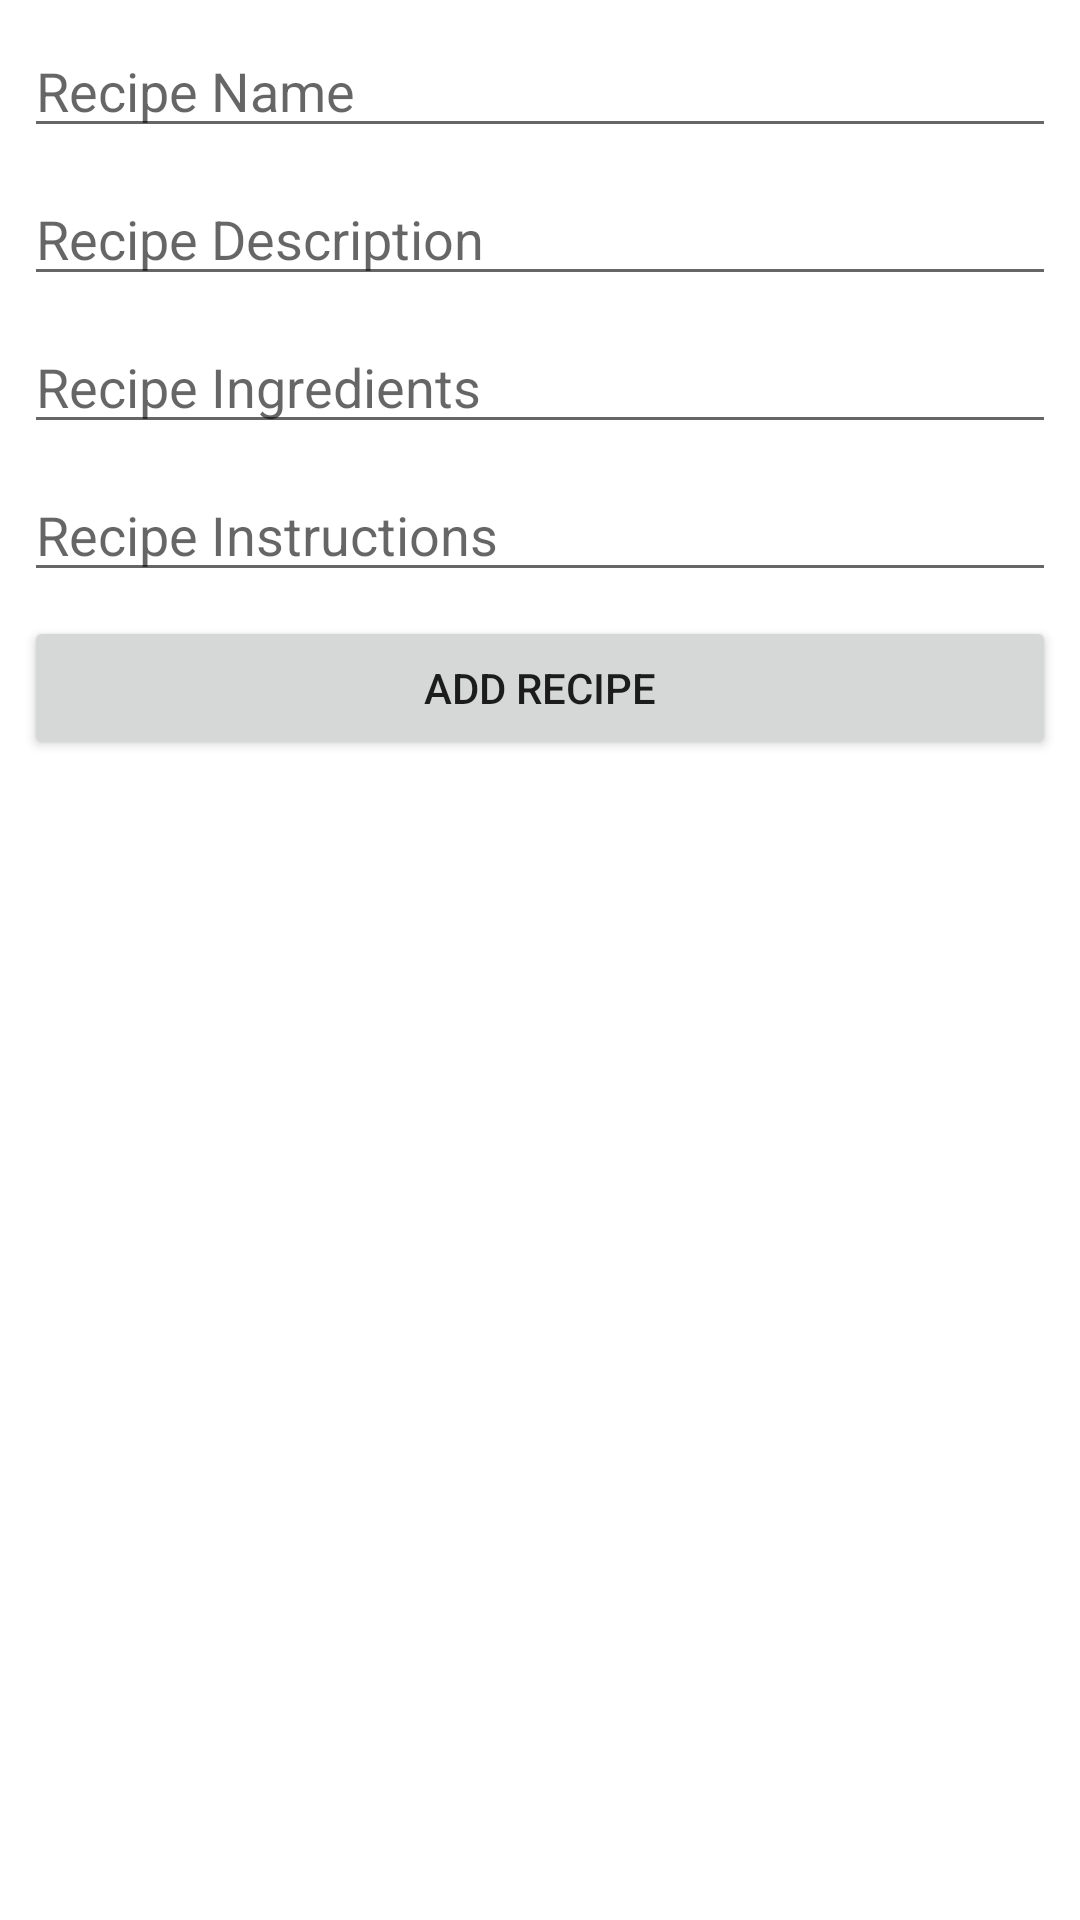

Write the Android layout XML for this screen, with the resource values it uses.
<!-- AndroidManifest.xml: application theme Theme.Recetario -->
<!-- res/layout/activity_add_recipe.xml -->
<?xml version="1.0" encoding="utf-8"?>
<androidx.constraintlayout.widget.ConstraintLayout xmlns:android="http://schemas.android.com/apk/res/android"
    xmlns:app="http://schemas.android.com/apk/res-auto"
    xmlns:tools="http://schemas.android.com/tools"
    android:layout_width="match_parent"
    android:layout_height="match_parent"
    tools:context=".activities.AddRecipeActivity">

    <EditText
        android:id="@+id/etRecipeName"
        android:layout_width="0dp"
        android:layout_height="wrap_content"
        android:layout_marginStart="8dp"
        android:layout_marginTop="8dp"
        android:layout_marginEnd="8dp"
        android:ems="10"
        android:hint="Recipe Name"
        android:inputType="textPersonName"
        app:layout_constraintEnd_toEndOf="parent"
        app:layout_constraintStart_toStartOf="parent"
        app:layout_constraintTop_toTopOf="parent" />

    <EditText
        android:id="@+id/etRecipeDescription"
        android:layout_width="0dp"
        android:layout_height="wrap_content"
        android:layout_marginStart="8dp"
        android:layout_marginTop="8dp"
        android:layout_marginEnd="8dp"
        android:ems="10"
        android:hint="Recipe Description"
        android:inputType="textPersonName"
        app:layout_constraintEnd_toEndOf="parent"
        app:layout_constraintStart_toStartOf="parent"
        app:layout_constraintTop_toBottomOf="@+id/etRecipeName" />

    <EditText
        android:id="@+id/etRecipeIngredients"
        android:layout_width="0dp"
        android:layout_height="wrap_content"
        android:layout_marginStart="8dp"
        android:layout_marginTop="8dp"
        android:layout_marginEnd="8dp"
        android:ems="10"
        android:hint="Recipe Ingredients"
        android:inputType="textPersonName"
        app:layout_constraintEnd_toEndOf="parent"
        app:layout_constraintStart_toStartOf="parent"
        app:layout_constraintTop_toBottomOf="@+id/etRecipeDescription" />

    <EditText
        android:id="@+id/etRecipeInstructions"
        android:layout_width="0dp"
        android:layout_height="wrap_content"
        android:layout_marginStart="8dp"
        android:layout_marginTop="8dp"
        android:layout_marginEnd="8dp"
        android:ems="10"
        android:hint="Recipe Instructions"
        android:inputType="textPersonName"
        app:layout_constraintEnd_toEndOf="parent"
        app:layout_constraintStart_toStartOf="parent"
        app:layout_constraintTop_toBottomOf="@+id/etRecipeIngredients" />

    <Button
        android:id="@+id/btnAddRecipe"
        android:layout_width="0dp"
        android:layout_height="wrap_content"
        android:layout_marginStart="8dp"
        android:layout_marginTop="8dp"
        android:layout_marginEnd="8dp"
        android:text="Add Recipe"
        app:layout_constraintEnd_toEndOf="parent"
        app:layout_constraintStart_toStartOf="parent"
        app:layout_constraintTop_toBottomOf="@+id/etRecipeInstructions" />

</androidx.constraintlayout.widget.ConstraintLayout>
<!-- resources referenced by this layout -->
<resources>
  <style name="Theme.Recetario" parent="Theme.MaterialComponents.Light.DarkActionBar">
          
          <item name="android:forceDarkAllowed" tools:targetApi="29">false</item>
          <item name="colorPrimary">@color/purple_500</item>
          <item name="colorPrimaryVariant">@color/purple_700</item>
          <item name="colorOnPrimary">@color/white</item>
          
          <item name="colorSecondary">@color/teal_200</item>
          <item name="colorSecondaryVariant">@color/teal_700</item>
          <item name="colorOnSecondary">@color/black</item>
          
          <item name="android:statusBarColor">?attr/colorPrimaryVariant</item>
          
      </style>
  <!-- not gathered from this repository: default colours our renderer supplied (Android Studio template values) -->
  <color name="purple_500">#FF6200EE</color>
  <color name="purple_700">#FF3700B3</color>
  <color name="teal_200">#FF03DAC5</color>
  <color name="teal_700">#FF018786</color>
  <color name="black">#FF000000</color>
  <color name="white">#FFFFFFFF</color>
</resources>
